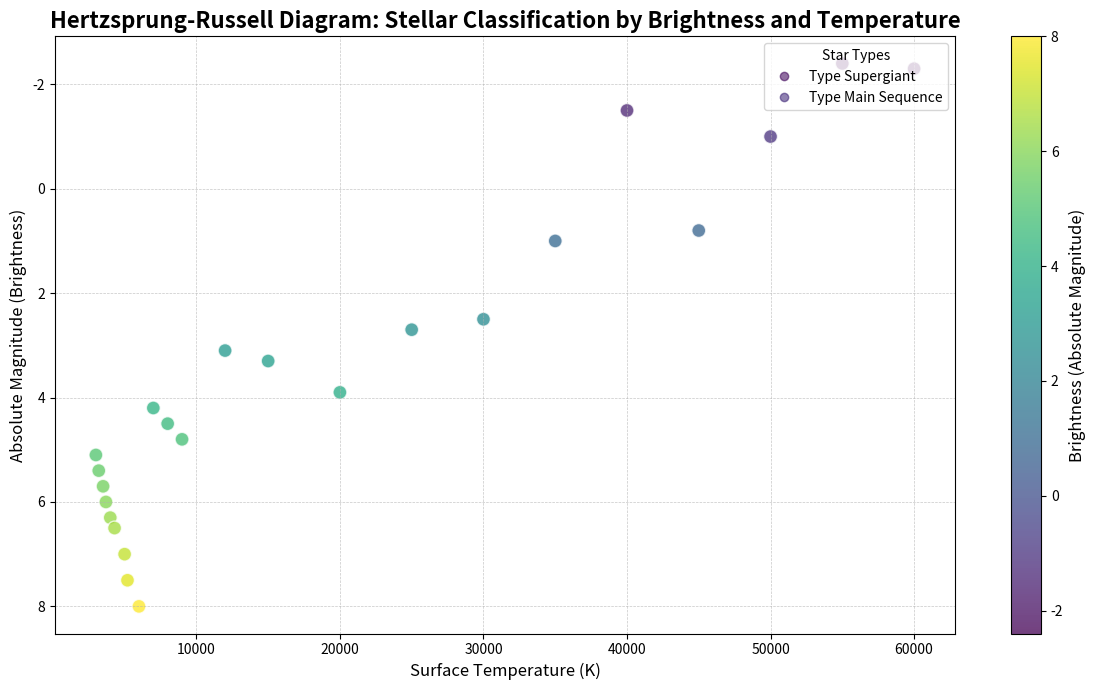

Reproduce this figure in Python.
import numpy as np
import matplotlib.pyplot as plt

# Backstory:
# We are analyzing the relationship between the intrinsic brightness of stars (absolute magnitude) and their surface temperature (measured in Kelvin).
# This study aims to visualize the Hertzsprung-Russell diagram, which is fundamental in understanding stellar properties and evolution.

# Data Preparation:
# Absolute Magnitude (Brightness): Higher values mean dimmer stars.
brightness = np.array([5.1, 5.4, 5.7, 6.0, 6.3, 6.5, 7.0, 7.5, 8.0, 4.2, 4.5, 4.8, 3.1, 3.3,
                       3.9, 2.7, 2.5, 1.0, -1.5, 0.8, -1.0, -2.4, -2.3])

# Surface Temperature in Kelvin
temperature = np.array([3000, 3200, 3500, 3700, 4000, 4300, 5000, 5200, 6000, 7000, 8000,
                        9000, 12000, 15000, 20000, 25000, 30000, 35000, 40000, 45000, 
                        50000, 55000, 60000])

# Define star types based on absolute magnitude
star_types = ['Supergiant' if val < 0 else 'Main Sequence' for val in brightness]

# Plotting the scatter chart
fig, ax = plt.subplots(figsize=(12, 7))

# Scatter plot of brightness vs temperature with color coding for star types
sc = ax.scatter(temperature, brightness, c=brightness, cmap='viridis', alpha=0.75, edgecolors='w', s=100)

# Adding titles and labels to the plot
ax.set_title('Hertzsprung-Russell Diagram: Stellar Classification by Brightness and Temperature', fontsize=16, fontweight='bold', wrap=True)
ax.set_xlabel('Surface Temperature (K)', fontsize=12)
ax.set_ylabel('Absolute Magnitude (Brightness)', fontsize=12)
ax.invert_yaxis()  # inverting y-axis because lower magnitudes mean brighter stars

# Adding grid lines
ax.grid(True, linestyle='--', linewidth=0.5, alpha=0.7)

# Adding a color bar and legend
cbar = plt.colorbar(sc, ax=ax)
cbar.set_label('Brightness (Absolute Magnitude)', fontsize=12)

# Add a legend showcasing star types
legend_labels = {v: f'Type {v}' for v in set(star_types)}
handles, labels = sc.legend_elements(prop="colors", alpha=0.6)
legend_labels = [legend_labels[l] for l in legend_labels]
ax.legend(handles, legend_labels, title='Star Types', loc='upper right')

# Ensuring no overlapping of text or elements
plt.tight_layout()

# Display the plot
plt.show()
